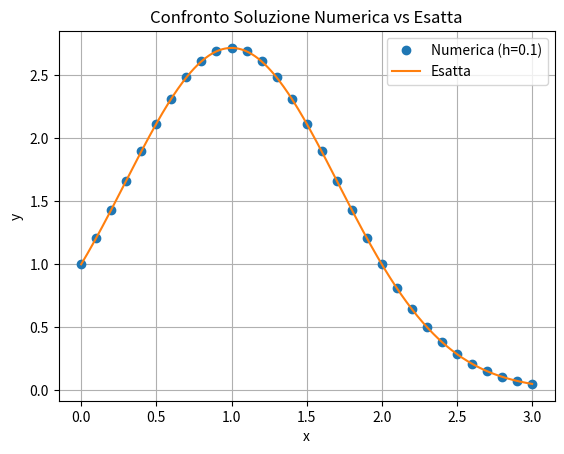
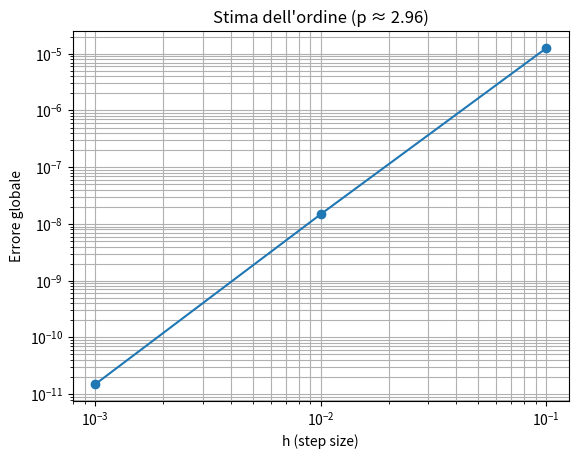

Here is the Python script that generated these plots, in order:
import numpy as np
import matplotlib.pyplot as plt

# =========================
# INPUT
# =========================

# Parametri del tempo
x_start = 0.0
x_end = 3.0
y_start = 1.0  # (O array se è un sistema)

# Tableau di Butcher
c = np.array([0.0, 1 / 3, 1 / 3, 2 / 3])
a = np.array([
    [0.0, 0.0, 0.0, 0.0],
    [1 / 3, 0.0, 0.0, 0.0],
    [0.0, 1 / 3, 0.0, 0.0],
    [0.0, 1 / 3, 1 / 3, 0.0],
])
b = np.array([1 / 4, 0.0, 0.0, 3 / 4])

# Definisci l'equazione differenziale y' = f(x, y)
def differential_equation(x, y):
    return 2 * (1 - x) * y

# Definisci la soluzione esatta se vuoi confrontarla e calcolare l'errore
def exact_solution(x):
    return np.exp(2 * x - x**2)

# Step size per la stima dell'ordine
step_sizes_for_order = np.array([0.1, 0.01, 0.001])
# Step size per il plot
plot_step_size = 0.1


# =========================
# FUNZIONI (NON MODIFICARE)
# =========================

def runge_kutta_butcher(f, x_start, y_start, x_end, step_size, c, a, b):
    x_values = np.arange(x_start, x_end + step_size / 2, step_size)
    y_values = np.zeros(len(x_values), dtype=float)
    y_values[0] = y_start
    stages = len(b)

    for i in range(len(x_values) - 1):
        k = np.zeros(stages, dtype=float)

        for stage in range(stages):
            y_stage = y_values[i]
            for j in range(stage):
                y_stage += step_size * a[stage, j] * k[j]
            k[stage] = f(x_values[i] + c[stage] * step_size, y_stage)

        y_values[i + 1] = y_values[i] + step_size * np.dot(b, k)

    return x_values, y_values


def estimate_order(step_sizes, errors):
    coefficients = np.polyfit(np.log(step_sizes), np.log(errors), 1)
    return coefficients[0]


# =========================
# MAIN
# =========================

if __name__ == "__main__":
    
    # Esecuzione per il plot
    x_values, y_values = runge_kutta_butcher(
        differential_equation, x_start, y_start, x_end, plot_step_size, c, a, b
    )

    errors = np.zeros_like(step_sizes_for_order)

    for index, step_size in enumerate(step_sizes_for_order):
        _, y_numerical = runge_kutta_butcher(
            differential_equation, x_start, y_start, x_end, step_size, c, a, b
        )
        errors[index] = abs(y_numerical[-1] - exact_solution(x_end))

    order = estimate_order(step_sizes_for_order, errors)

    print("="*40)
    print("RISULTATI RUNGE-KUTTA DA BUTCHER TABLEAU")
    print("="*40)
    print("Valore finale (step size per plot):", y_values[-1])
    print("Step sizes usati per stimare ordine:", step_sizes_for_order)
    print("Errori globali:", errors)
    print("Ordine stimato:", order)
    print("Ordine arrotondato all'intero più vicino:", round(order))

    # Plot Soluzione
    x_plot = np.linspace(x_start, x_end, 500)
    plt.figure()
    plt.plot(x_values, y_values, "o", label=f"Numerica (h={plot_step_size})")
    plt.plot(x_plot, exact_solution(x_plot), label="Esatta")
    plt.xlabel("x")
    plt.ylabel("y")
    plt.grid(True)
    plt.legend()
    plt.title("Confronto Soluzione Numerica vs Esatta")

    # Plot Errore
    plt.figure()
    plt.loglog(step_sizes_for_order, errors, "o-")
    plt.xlabel("h (step size)")
    plt.ylabel("Errore globale")
    plt.title(f"Stima dell'ordine (p ≈ {order:.2f})")
    plt.grid(True, which="both")
    
    plt.show()
